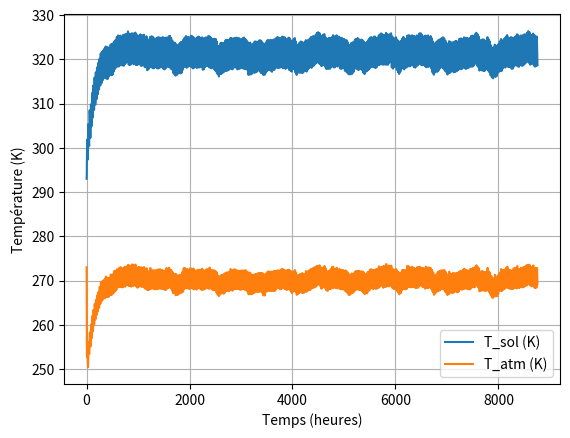

Reproduce this figure in Python.
from scipy.integrate import solve_ivp
import numpy as np
import matplotlib.pyplot as plt

# Paramètres physiques
sigma = 5.67e-8    # Constante de Stefan-Boltzmann
phi0 = 1360        # Flux solaire moyen (W/m²)
A = 0.3            # Albédo
T2 = 280.0         # Température du sous-sol (K)
lam = 0.321        # Conductivité thermique
delta = 1.0        # Épaisseur de sol (m)
h = lam / delta    # Coefficient convectif (W/m²/K)

# Capacité thermique (valeurs réalistes)
S = S_ = 1.0       # Surface (m²)
C_terre = 2e6      # Capacité thermique surfacique du sol (J/m²/K)
C_atm = 1e5        # Capacité thermique surfacique de l'air (J/m²/K)

# Flux solaire avec cycle jour/nuit
def phi(t):
    return phi0 * max(0, np.sin(2 * np.pi * t / 86400))

# Système différentiel
def system(t, y):
    T_sol, T_atm = y
    dTsol_dt = ((1 - A) * phi(t) + sigma * T_atm**4 - sigma * T_sol**4) / C_terre
    dTatm_dt = (sigma * T_sol**4 -  2*sigma * T_atm**4) / C_atm
    return [dTsol_dt, dTatm_dt]

# Conditions initiales
T0_sol = 293.0  
T0_atm = 273.0
y0 = [T0_sol, T0_atm]

# Temps
t_span = (0, 365*86400)  # 3 jours
t_eval = np.linspace(*t_span, 3000)

# Résolution
sol = solve_ivp(system, t_span, y0, t_eval=t_eval)

# Affichage
plt.plot(sol.t / 3600, sol.y[0], label='T_sol (K)')
plt.plot(sol.t / 3600, sol.y[1], label='T_atm (K)')
plt.xlabel('Temps (heures)')
plt.ylabel('Température (K)')
plt.legend()
plt.grid()
plt.show()
